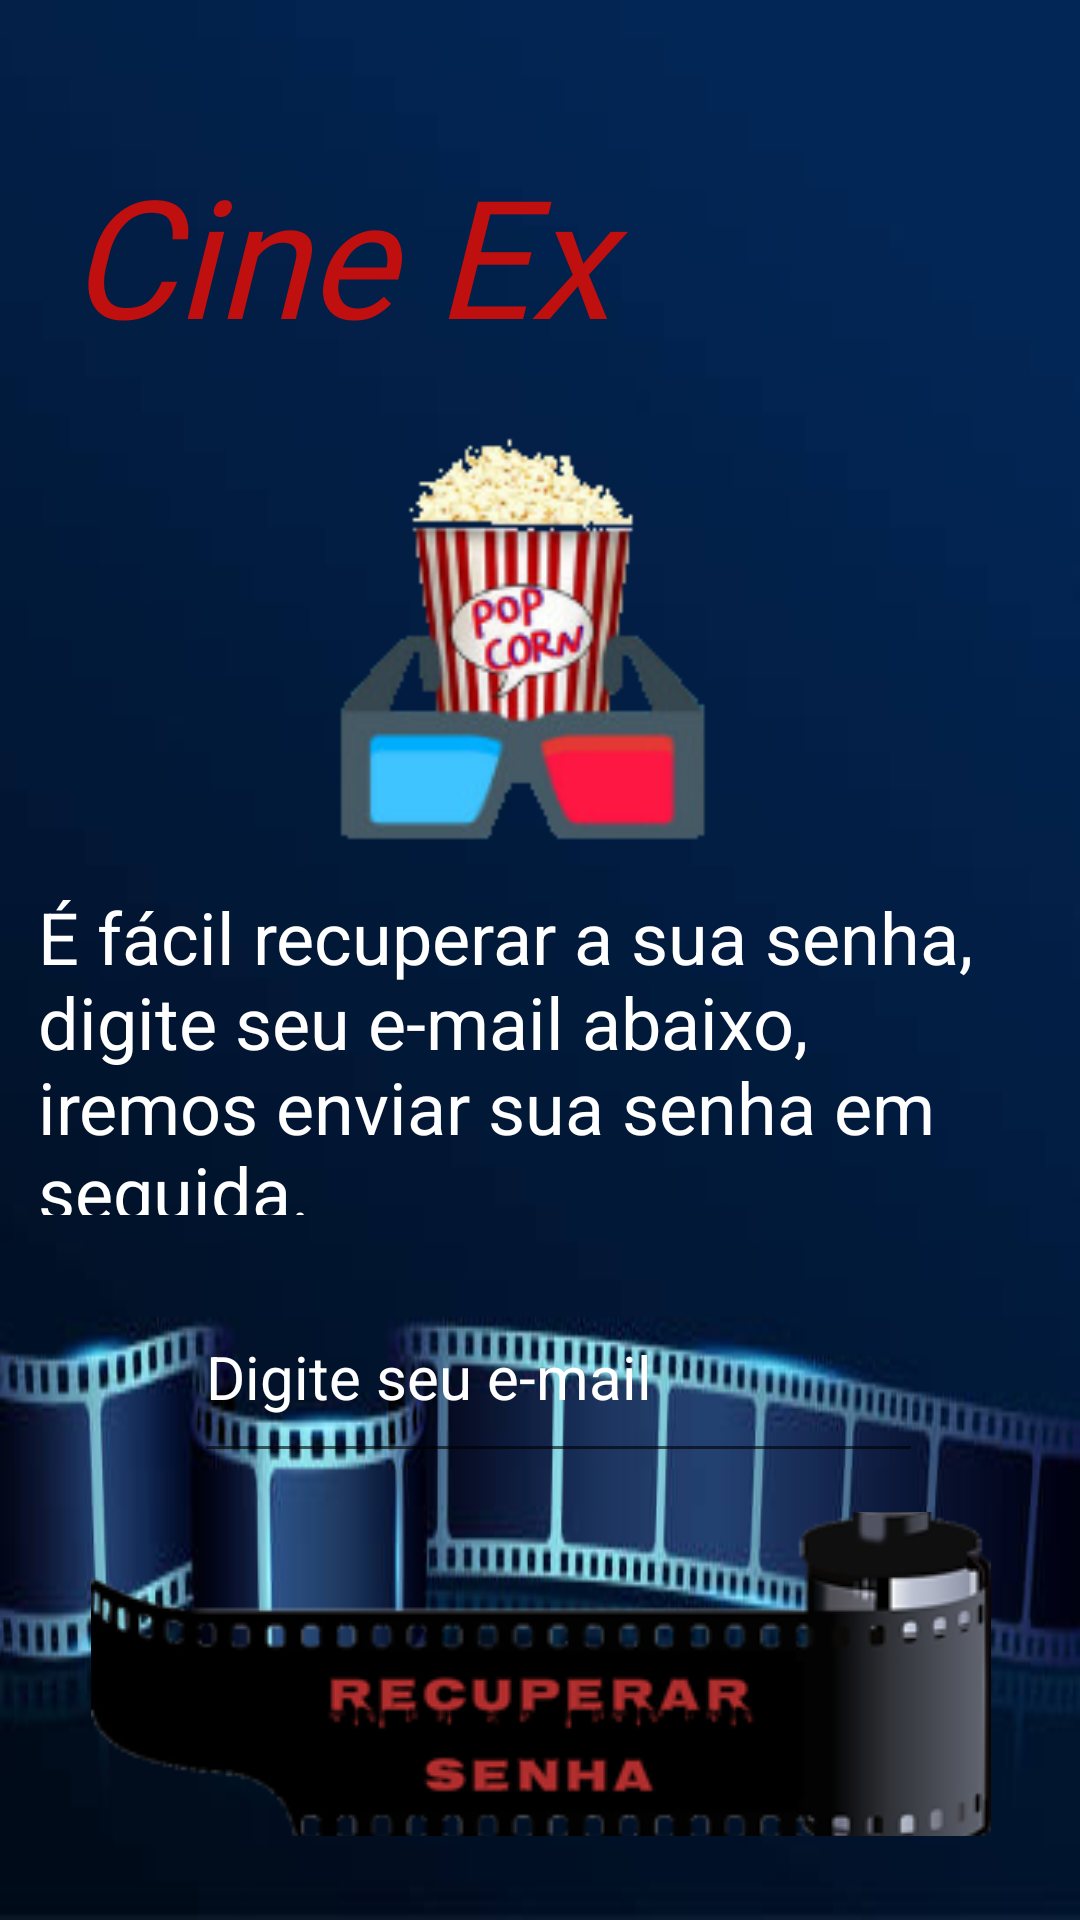

Android layout source for this screen:
<!-- AndroidManifest.xml: application theme Theme.App_cinema -->
<!-- res/layout/activity_tela_recuperar_senha.xml -->
<?xml version="1.0" encoding="utf-8"?>
<androidx.constraintlayout.widget.ConstraintLayout xmlns:android="http://schemas.android.com/apk/res/android"
    xmlns:app="http://schemas.android.com/apk/res-auto"
    xmlns:tools="http://schemas.android.com/tools"
    android:layout_width="match_parent"
    android:layout_height="match_parent"
    android:background="@drawable/img13"
    tools:context=".recuperarsenha.view.TelaRecuperarSenhaActivity">

    <ImageView
        android:id="@+id/logoLogin"
        android:layout_width="262dp"
        android:layout_height="205dp"
        android:layout_marginTop="116dp"
        app:layout_constraintEnd_toEndOf="parent"
        app:layout_constraintHorizontal_bias="0.496"
        app:layout_constraintStart_toStartOf="parent"
        app:layout_constraintTop_toTopOf="parent"
        app:srcCompat="@drawable/essaqui" />

    <TextView
        android:id="@+id/textLogin"
        android:layout_width="315dp"
        android:layout_height="84dp"
        android:layout_marginTop="48dp"
        android:fontFamily="@font/nosifer"
        android:text="Cine Ex"
        android:textColor="@color/redt"
        android:textSize="55dp"
        android:textStyle="italic"
        app:layout_constraintEnd_toEndOf="parent"
        app:layout_constraintStart_toStartOf="parent"
        app:layout_constraintTop_toTopOf="parent" />

    <EditText
        android:id="@+id/editTextEmailRecuperarSenha"
        android:layout_width="243dp"
        android:layout_height="67dp"
        android:layout_marginTop="424dp"
        android:ems="10"
        android:hint="Digite seu e-mail"
        android:inputType="textShortMessage|textMultiLine"
        android:maxLines="1"
        android:maxLength="30"
        android:textColor="@color/redt"
        android:textColorHint="@color/white"
        android:textSize="20dp"
        app:layout_constraintEnd_toEndOf="parent"
        app:layout_constraintHorizontal_bias="0.553"
        app:layout_constraintStart_toStartOf="parent"
        app:layout_constraintTop_toTopOf="parent" />

    <ImageButton
        android:id="@+id/btnRecuperarSenha"
        android:layout_width="307dp"
        android:layout_height="108dp"
        android:layout_marginTop="504dp"
        android:background="@null"
        android:src="@drawable/recuperarsenha"
        app:layout_constraintEnd_toEndOf="parent"
        app:layout_constraintStart_toStartOf="parent"
        app:layout_constraintTop_toTopOf="parent" />

    <TextView
        android:id="@+id/escritaRecuperarSenha"
        android:layout_width="335dp"
        android:layout_height="109dp"
        android:layout_marginTop="296dp"
        android:text="É fácil recuperar a sua senha, digite seu e-mail abaixo, iremos enviar sua senha em seguida."
        android:textColor="@color/white"
        android:textSize="24dp"
        app:layout_constraintEnd_toEndOf="parent"
        app:layout_constraintStart_toStartOf="parent"
        app:layout_constraintTop_toTopOf="parent" />

</androidx.constraintlayout.widget.ConstraintLayout>
<!-- resources referenced by this layout -->
<resources>
  <color name="redt">#BF0F0F</color>
  <color name="white">#FFFFFFFF</color>
  <!-- drawable essaqui: png bitmap (drawable-v24, 23969 bytes) -->
  <!-- drawable img13: jpg bitmap (drawable-v24, 15641 bytes) -->
  <!-- drawable recuperarsenha: png bitmap (drawable-v24, 21589 bytes) -->
  <style name="Theme.App_cinema" parent="Theme.MaterialComponents.DayNight.DarkActionBar">
          
          <item name="colorPrimary">@color/black</item>
          <item name="colorPrimaryVariant">@color/black</item>
          <item name="colorOnPrimary">@color/white</item>
          
          <item name="colorSecondary">@color/teal_200</item>
          <item name="colorSecondaryVariant">@color/teal_700</item>
          <item name="colorOnSecondary">@color/black</item>
          
          <item name="android:statusBarColor" tools:targetApi="l">?attr/colorPrimaryVariant</item>
          
      </style>
  <color name="black">#FF000000</color>
  <color name="teal_200">#FF03DAC5</color>
  <color name="teal_700">#FF018786</color>
</resources>
